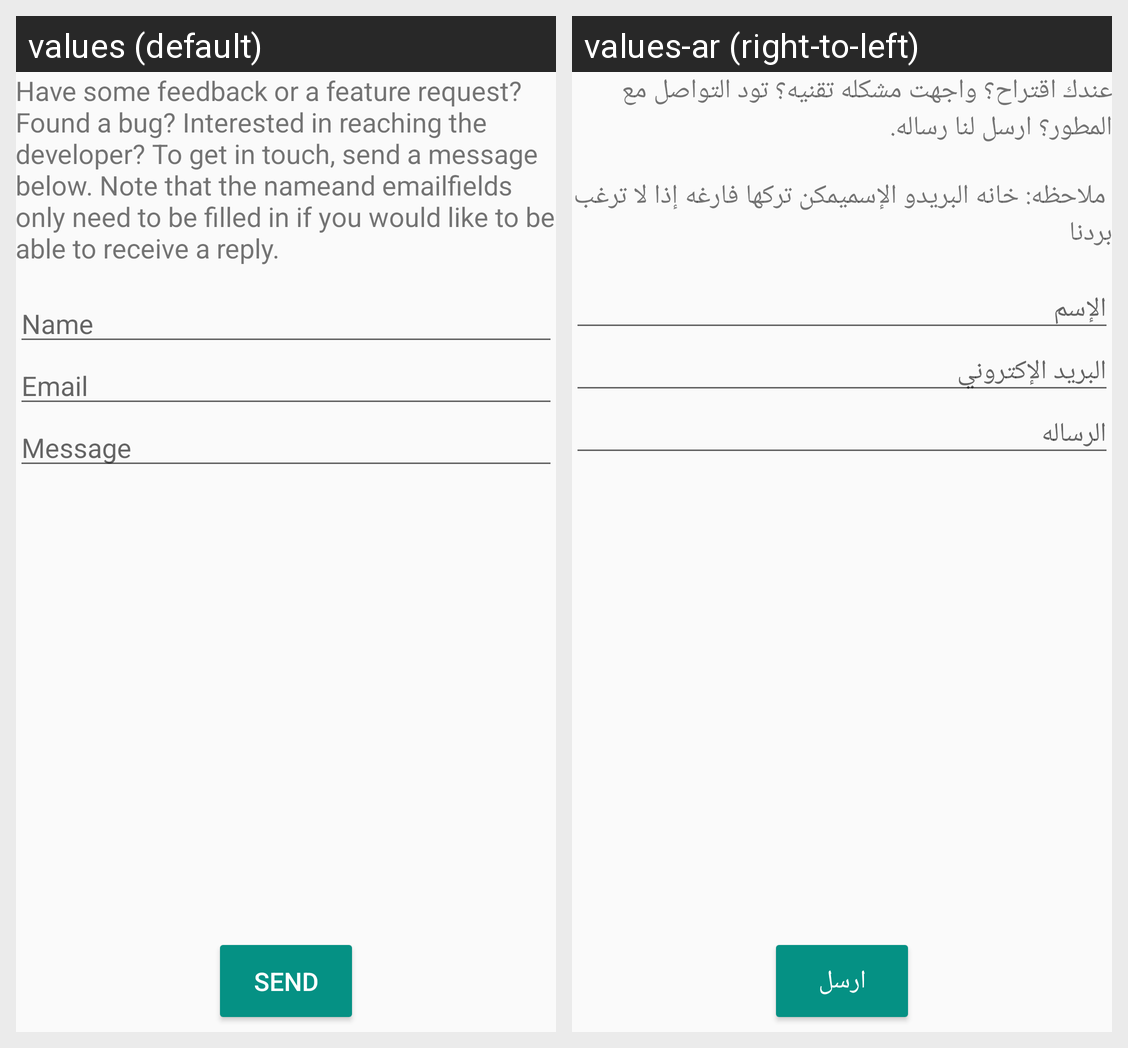

The Android screen above is rendered under two locales of the same app. Produce the string resources it draws, with the default and per-locale values.
Android screen res/layout/activity_contact.xml rendered under 2 locales, left to right: values (default), values-ar (right-to-left). Device: Nexus 5 (rendered at 1080×1920; each locale shown at half size, 540×960, under a caption strip naming it); theme AppTheme.
Strings drawn on this screen, with the default value and each locale's value (text and hints the layout hard-codes, and strings that could not be matched under every locale, appear in the picture but are not listed):

contact_paragraph
  values: Have some feedback or a feature request? Found a bug? Interested in reaching the developer? To get in touch, send a message below. Note that the nameand emailfields only need to be filled in if you would like to be able to receive a reply.
  values-ar: عندك اقتراح؟ واجهت مشكله تقنيه؟ تود التواصل مع المطور؟ ارسل لنا رساله.
      
       ملاحظه: خانه البريدو الإسميمكن تركها فارغه إذا لا ترغب بردنا

contact_form_name
  values: Name
  values-ar: الإسم

contact_form_email
  values: Email
  values-ar: البريد الإكتروني

contact_form_message
  values: Message
  values-ar: الرساله

contact_form_send
  values: Send
  values-ar: ارسل
